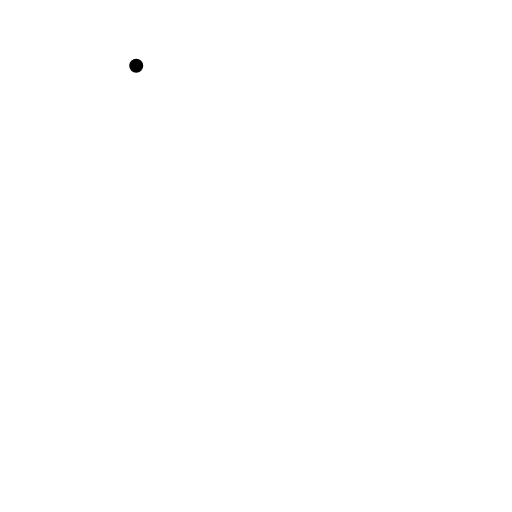
t = 0.00 s
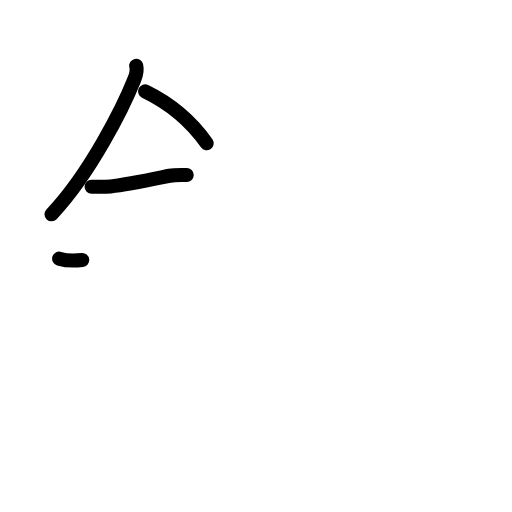
t = 3.25 s
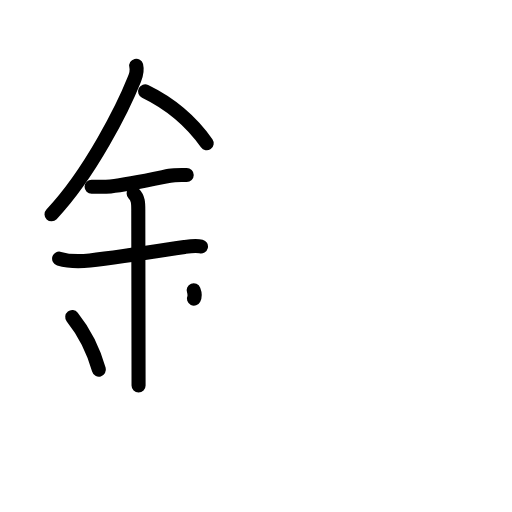
t = 6.38 s
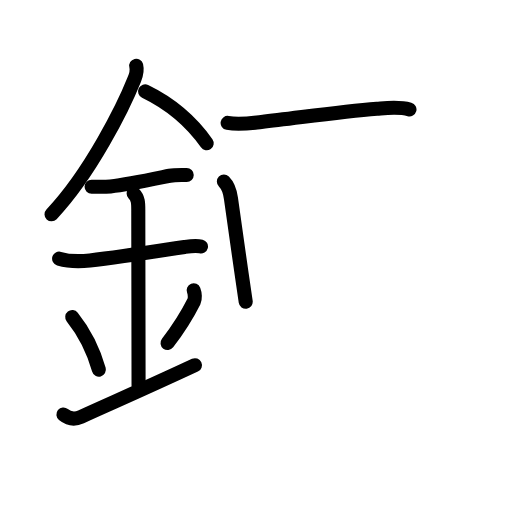
t = 9.58 s
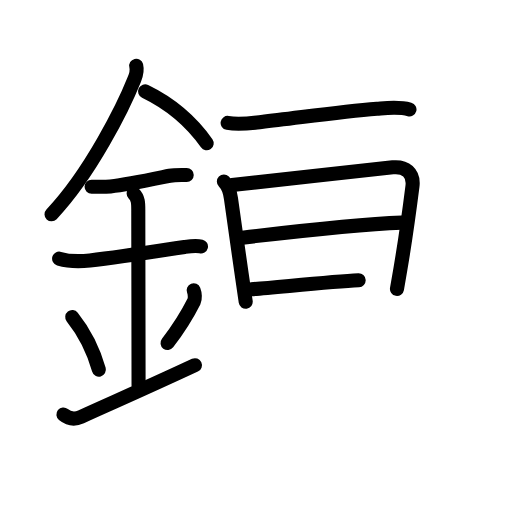
t = 12.75 s
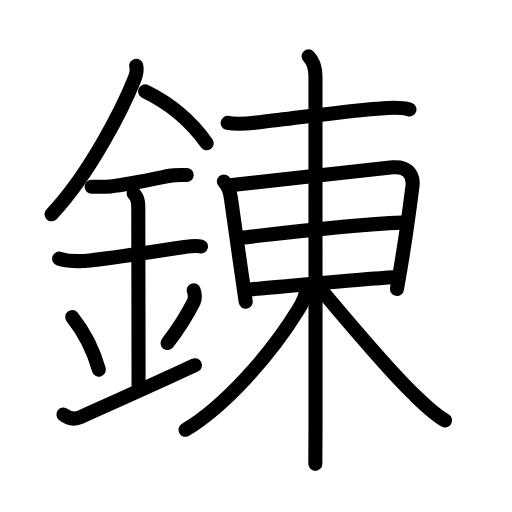
t = 16.00 s

The animated SVG that drew these frames (rendered in a browser with its animation timeline set to each time). Animation: 50 SMIL elements (animate=50); one cycle of 16.00 s.

<?xml version="1.0" encoding="UTF-8"?>
<!--
AniKanjiVG is licensed by CC-BY-SA Paul C. Sommerhoff (https://bitbucket.org/sommerhoff/anikanjivg).
AniKanjiVG uses KanjiVG which is licensed by CC-BY-SA Ulrich Apel (http://kanjivg.tagaini.net).
See also http://creativecommons.org/licenses/by-sa/3.0/
-->
<svg xmlns:kvg='http://kanjivg.tagaini.net' xmlns='http://www.w3.org/2000/svg' width='109' height='109' viewBox='0 0 109 109' style='fill:none;stroke:#000000;stroke-width:3;stroke-linecap:round;stroke-linejoin:round;' id="kvg:kanji_0932c"><g id="kvg:0932c" kvg:element="錬"><g id="kvg:0932c-g1" kvg:element="金" kvg:position="left" kvg:radical="general"><path id="kvg:0932c-s1" kvg:type="㇒" d="M29,13.99c0.25,1.01-0.02,1.99-0.39,2.89c-2.24,5.62-9.24,19.87-17.64,28.74"><animate attributeName="d" begin="0.0s" dur="0.5s" from="M29,13.99C29,13.99,29,13.99,29,13.99" to="M29,13.99c0.25,1.01-0.02,1.99-0.39,2.89" />
<animate attributeName="d" begin="0.5s" dur="0.5s" from="M29,13.99c0.25,1.01-0.02,1.99-0.39,2.89c0,0,0,0,0,0,0" to="M29,13.99c0.25,1.01-0.02,1.99-0.39,2.89c-2.24,5.62-9.24,19.87-17.64,28.74" />
</path>
<path id="kvg:0932c-s2" kvg:type="㇔/㇏" d="M30.89,19.46c4.98,2.41,9.48,5.91,13.11,11.04"><animate attributeName="d" begin="1.0s" dur="1.0s" from="M30.89,19.46C30.89,19.46,30.89,19.46,30.89,19.46" to="M30.89,19.46c4.98,2.41,9.48,5.91,13.11,11.04" />
<animate attributeName="d" begin="0s" dur="1.0s" from="M-100,-100" to="M-100,-100" />
</path>
<path id="kvg:0932c-s3" kvg:type="㇐" d="M19.5,39.75c1.37,0,2.64,0.08,4.01-0.07c3.74-0.41,8.39-1.41,12.61-2.27c1.11-0.23,2.5-0.16,3.63-0.16"><animate attributeName="d" begin="2.0s" dur="0.3333333333333333s" from="M19.5,39.75C19.5,39.75,19.5,39.75,19.5,39.75" to="M19.5,39.75c1.37,0,2.64,0.08,4.01-0.07" />
<animate attributeName="d" begin="2.3333333333333335s" dur="0.3333333333333333s" from="M19.5,39.75c1.37,0,2.64,0.08,4.01-0.07c0,0,0,0,0,0,0" to="M19.5,39.75c1.37,0,2.64,0.08,4.01-0.07c3.74-0.41,8.39-1.41,12.61-2.27" />
<animate attributeName="d" begin="2.6666666666666665s" dur="0.3333333333333333s" from="M19.5,39.75c1.37,0,2.64,0.08,4.01-0.07c3.74-0.41,8.39-1.41,12.61-2.27c0,0,0,0,0,0,0" to="M19.5,39.75c1.37,0,2.64,0.08,4.01-0.07c3.74-0.41,8.39-1.41,12.61-2.27c1.11-0.23,2.5-0.16,3.63-0.16" />
<animate attributeName="d" begin="0s" dur="2.0s" from="M-100,-100" to="M-100,-100" />
</path>
<path id="kvg:0932c-s4" kvg:type="㇐" d="M12.59,55.06c2.29,0.69,4.59,0.6,6.55,0.39c5.98-0.65,15.03-2.09,20.15-2.88c0.74-0.11,2.38-0.38,3.49-0.1"><animate attributeName="d" begin="3.0s" dur="0.3333333333333333s" from="M12.59,55.06C12.59,55.06,12.59,55.06,12.59,55.06" to="M12.59,55.06c2.29,0.69,4.59,0.6,6.55,0.39" />
<animate attributeName="d" begin="3.3333333333333335s" dur="0.3333333333333333s" from="M12.59,55.06c2.29,0.69,4.59,0.6,6.55,0.39c0,0,0,0,0,0,0" to="M12.59,55.06c2.29,0.69,4.59,0.6,6.55,0.39c5.98-0.65,15.03-2.09,20.15-2.88" />
<animate attributeName="d" begin="3.6666666666666665s" dur="0.3333333333333333s" from="M12.59,55.06c2.29,0.69,4.59,0.6,6.55,0.39c5.98-0.65,15.03-2.09,20.15-2.88c0,0,0,0,0,0,0" to="M12.59,55.06c2.29,0.69,4.59,0.6,6.55,0.39c5.98-0.65,15.03-2.09,20.15-2.88c0.74-0.11,2.38-0.38,3.49-0.1" />
<animate attributeName="d" begin="0s" dur="3.0s" from="M-100,-100" to="M-100,-100" />
</path>
<path id="kvg:0932c-s5" kvg:type="㇑a" d="M28.45,41.19c1.06,1.06,0.99,2.18,0.99,3.89c0,4.35,0.06,31.42,0.06,36.98"><animate attributeName="d" begin="4.0s" dur="0.5s" from="M28.45,41.19C28.45,41.19,28.45,41.19,28.45,41.19" to="M28.45,41.19c1.06,1.06,0.99,2.18,0.99,3.89" />
<animate attributeName="d" begin="4.5s" dur="0.5s" from="M28.45,41.19c1.06,1.06,0.99,2.18,0.99,3.89c0,0,0,0,0,0,0" to="M28.45,41.19c1.06,1.06,0.99,2.18,0.99,3.89c0,4.35,0.06,31.42,0.06,36.98" />
<animate attributeName="d" begin="0s" dur="4.0s" from="M-100,-100" to="M-100,-100" />
</path>
<path id="kvg:0932c-s6" kvg:type="㇔" d="M15.38,67.5c3.35,4.2,4.98,8.75,5.67,11.2"><animate attributeName="d" begin="5.0s" dur="1.0s" from="M15.38,67.5C15.38,67.5,15.38,67.5,15.38,67.5" to="M15.38,67.5c3.35,4.2,4.98,8.75,5.67,11.2" />
<animate attributeName="d" begin="0s" dur="5.0s" from="M-100,-100" to="M-100,-100" />
</path>
<path id="kvg:0932c-s7" kvg:type="㇒" d="M41.23,61.8c0.28,0.71,0.34,1.8,0.07,2.35C40,66.75,38.75,69,35.67,73.03"><animate attributeName="d" begin="6.0s" dur="0.5s" from="M41.23,61.8C41.23,61.8,41.23,61.8,41.23,61.8" to="M41.23,61.8c0.28,0.71,0.34,1.8,0.07,2.35" />
<animate attributeName="d" begin="6.5s" dur="0.5s" from="M41.23,61.8c0.28,0.71,0.34,1.8,0.07,2.35c0,0,0,0,0,0,0" to="M41.23,61.8c0.28,0.71,0.34,1.8,0.07,2.35C40,66.75,38.75,69,35.67,73.03" />
<animate attributeName="d" begin="0s" dur="6.0s" from="M-100,-100" to="M-100,-100" />
</path>
<path id="kvg:0932c-s8" kvg:type="㇀/㇐" d="M13.5,88.25c1.38,1.12,2.7,0.98,3.75,0.5c7.12-3.25,11.88-5.25,24.25-11"><animate attributeName="d" begin="7.0s" dur="0.5s" from="M13.5,88.25C13.5,88.25,13.5,88.25,13.5,88.25" to="M13.5,88.25c1.38,1.12,2.7,0.98,3.75,0.5" />
<animate attributeName="d" begin="7.5s" dur="0.5s" from="M13.5,88.25c1.38,1.12,2.7,0.98,3.75,0.5c0,0,0,0,0,0,0" to="M13.5,88.25c1.38,1.12,2.7,0.98,3.75,0.5c7.12-3.25,11.88-5.25,24.25-11" />
<animate attributeName="d" begin="0s" dur="7.0s" from="M-100,-100" to="M-100,-100" />
</path>
</g>
<g id="kvg:0932c-g2" kvg:element="東" kvg:position="right" kvg:phon="東"><g id="kvg:0932c-g3" kvg:element="木" kvg:part="1"><path id="kvg:0932c-s9" kvg:type="㇐" d="M48.46,26.17c2.54,0.46,5.06,0.03,7.19-0.2c7.07-0.76,16.42-2.18,24.6-2.82c2.29-0.18,4.67-0.48,6.92,0.15"><animate attributeName="d" begin="8.0s" dur="0.3333333333333333s" from="M48.46,26.17C48.46,26.17,48.46,26.17,48.46,26.17" to="M48.46,26.17c2.54,0.46,5.06,0.03,7.19-0.2" />
<animate attributeName="d" begin="8.333333333333334s" dur="0.3333333333333333s" from="M48.46,26.17c2.54,0.46,5.06,0.03,7.19-0.2c0,0,0,0,0,0,0" to="M48.46,26.17c2.54,0.46,5.06,0.03,7.19-0.2c7.07-0.76,16.42-2.18,24.6-2.82" />
<animate attributeName="d" begin="8.666666666666666s" dur="0.3333333333333333s" from="M48.46,26.17c2.54,0.46,5.06,0.03,7.19-0.2c7.07-0.76,16.42-2.18,24.6-2.82c0,0,0,0,0,0,0" to="M48.46,26.17c2.54,0.46,5.06,0.03,7.19-0.2c7.07-0.76,16.42-2.18,24.6-2.82c2.29-0.18,4.67-0.48,6.92,0.15" />
<animate attributeName="d" begin="0s" dur="8.0s" from="M-100,-100" to="M-100,-100" />
</path>
</g>
<g id="kvg:0932c-g4" kvg:element="日"><path id="kvg:0932c-s10" kvg:type="㇑" d="M47.66,38.64c1.04,1.04,1.33,2.22,1.51,3.62c0.4,3.12,1.54,10.85,2.27,16.01c0.37,2.64,0.76,5.11,0.87,5.97"><animate attributeName="d" begin="9.0s" dur="0.3333333333333333s" from="M47.66,38.64C47.66,38.64,47.66,38.64,47.66,38.64" to="M47.66,38.64c1.04,1.04,1.33,2.22,1.51,3.62" />
<animate attributeName="d" begin="9.333333333333334s" dur="0.3333333333333333s" from="M47.66,38.64c1.04,1.04,1.33,2.22,1.51,3.62c0,0,0,0,0,0,0" to="M47.66,38.64c1.04,1.04,1.33,2.22,1.51,3.62c0.4,3.12,1.54,10.85,2.27,16.01" />
<animate attributeName="d" begin="9.666666666666666s" dur="0.3333333333333333s" from="M47.66,38.64c1.04,1.04,1.33,2.22,1.51,3.62c0.4,3.12,1.54,10.85,2.27,16.01c0,0,0,0,0,0,0" to="M47.66,38.64c1.04,1.04,1.33,2.22,1.51,3.62c0.4,3.12,1.54,10.85,2.27,16.01c0.37,2.64,0.76,5.11,0.87,5.97" />
<animate attributeName="d" begin="0s" dur="9.0s" from="M-100,-100" to="M-100,-100" />
</path>
<path id="kvg:0932c-s11" kvg:type="㇕a" d="M49.4,39.39c5.44-0.57,27.93-3.12,34.22-3.76c2.66-0.27,4.54,1.17,4.19,4.02c-0.7,5.53-1.32,10.31-2.57,17.64c-0.22,1.3-0.46,2.7-0.73,4.22"><animate attributeName="d" begin="10.0s" dur="0.25s" from="M49.4,39.39C49.4,39.39,49.4,39.39,49.4,39.39" to="M49.4,39.39c5.44-0.57,27.93-3.12,34.22-3.76" />
<animate attributeName="d" begin="10.25s" dur="0.25s" from="M49.4,39.39c5.44-0.57,27.93-3.12,34.22-3.76c0,0,0,0,0,0,0" to="M49.4,39.39c5.44-0.57,27.93-3.12,34.22-3.76c2.66-0.27,4.54,1.17,4.19,4.02" />
<animate attributeName="d" begin="10.5s" dur="0.25s" from="M49.4,39.39c5.44-0.57,27.93-3.12,34.22-3.76c2.66-0.27,4.54,1.17,4.19,4.02c0,0,0,0,0,0,0" to="M49.4,39.39c5.44-0.57,27.93-3.12,34.22-3.76c2.66-0.27,4.54,1.17,4.19,4.02c-0.7,5.53-1.32,10.31-2.57,17.64" />
<animate attributeName="d" begin="10.75s" dur="0.25s" from="M49.4,39.39c5.44-0.57,27.93-3.12,34.22-3.76c2.66-0.27,4.54,1.17,4.19,4.02c-0.7,5.53-1.32,10.31-2.57,17.64c0,0,0,0,0,0,0" to="M49.4,39.39c5.44-0.57,27.93-3.12,34.22-3.76c2.66-0.27,4.54,1.17,4.19,4.02c-0.7,5.53-1.32,10.31-2.57,17.64c-0.22,1.3-0.46,2.7-0.73,4.22" />
<animate attributeName="d" begin="0s" dur="10.0s" from="M-100,-100" to="M-100,-100" />
</path>
<path id="kvg:0932c-s12" kvg:type="㇐a" d="M51.61,50.59c5.99-0.71,24.64-2.84,33.94-3.2"><animate attributeName="d" begin="11.0s" dur="1.0s" from="M51.61,50.59C51.61,50.59,51.61,50.59,51.61,50.59" to="M51.61,50.59c5.99-0.71,24.64-2.84,33.94-3.2" />
<animate attributeName="d" begin="0s" dur="11.0s" from="M-100,-100" to="M-100,-100" />
</path>
<path id="kvg:0932c-s13" kvg:type="㇐a" d="M53.52,61.57c6.46-0.46,22.4-2.15,30.45-2.55"><animate attributeName="d" begin="12.0s" dur="1.0s" from="M53.52,61.57C53.52,61.57,53.52,61.57,53.52,61.57" to="M53.52,61.57c6.46-0.46,22.4-2.15,30.45-2.55" />
<animate attributeName="d" begin="0s" dur="12.0s" from="M-100,-100" to="M-100,-100" />
</path>
</g>
<g id="kvg:0932c-g5" kvg:element="木" kvg:part="2"><path id="kvg:0932c-s14" kvg:type="㇑" d="M65.69,12c1.09,1.09,1.47,2.5,1.47,4.25c0,3.88,0.01,56.88,0.01,74.5c0,4.24-0.01,6.96-0.04,8"><animate attributeName="d" begin="13.0s" dur="0.3333333333333333s" from="M65.69,12C65.69,12,65.69,12,65.69,12" to="M65.69,12c1.09,1.09,1.47,2.5,1.47,4.25" />
<animate attributeName="d" begin="13.333333333333334s" dur="0.3333333333333333s" from="M65.69,12c1.09,1.09,1.47,2.5,1.47,4.25c0,0,0,0,0,0,0" to="M65.69,12c1.09,1.09,1.47,2.5,1.47,4.25c0,3.88,0.01,56.88,0.01,74.5" />
<animate attributeName="d" begin="13.666666666666666s" dur="0.3333333333333333s" from="M65.69,12c1.09,1.09,1.47,2.5,1.47,4.25c0,3.88,0.01,56.88,0.01,74.5c0,0,0,0,0,0,0" to="M65.69,12c1.09,1.09,1.47,2.5,1.47,4.25c0,3.88,0.01,56.88,0.01,74.5c0,4.24-0.01,6.96-0.04,8" />
<animate attributeName="d" begin="0s" dur="13.0s" from="M-100,-100" to="M-100,-100" />
</path>
<path id="kvg:0932c-s15" kvg:type="㇒" d="M65.19,61.5c0,1.25-0.45,2.4-1.72,4.48C57.5,75.69,47.77,86.54,39.5,91.5"><animate attributeName="d" begin="14.0s" dur="0.5s" from="M65.19,61.5C65.19,61.5,65.19,61.5,65.19,61.5" to="M65.19,61.5c0,1.25-0.45,2.4-1.72,4.48" />
<animate attributeName="d" begin="14.5s" dur="0.5s" from="M65.19,61.5c0,1.25-0.45,2.4-1.72,4.48c0,0,0,0,0,0,0" to="M65.19,61.5c0,1.25-0.45,2.4-1.72,4.48C57.5,75.69,47.77,86.54,39.5,91.5" />
<animate attributeName="d" begin="0s" dur="14.0s" from="M-100,-100" to="M-100,-100" />
</path>
<path id="kvg:0932c-s16" kvg:type="㇏" d="M68.19,61.5c5.97,7.11,14.09,16.83,19.57,22.12c2,1.93,4.37,4.38,6.99,5.88"><animate attributeName="d" begin="15.0s" dur="0.5s" from="M68.19,61.5C68.19,61.5,68.19,61.5,68.19,61.5" to="M68.19,61.5c5.97,7.11,14.09,16.83,19.57,22.12" />
<animate attributeName="d" begin="15.5s" dur="0.5s" from="M68.19,61.5c5.97,7.11,14.09,16.83,19.57,22.12c0,0,0,0,0,0,0" to="M68.19,61.5c5.97,7.11,14.09,16.83,19.57,22.12c2,1.93,4.37,4.38,6.99,5.88" />
<animate attributeName="d" begin="0s" dur="15.0s" from="M-100,-100" to="M-100,-100" />
</path>
</g>
</g>
</g>
</svg>
